Run: headless pygame with SDL's dummy video driver; simulated clock (each Clock.tick advances the game by its frame time, no real sleeping); random seed 0; keys injected as events and as key.get_pressed() state; no mouse input.
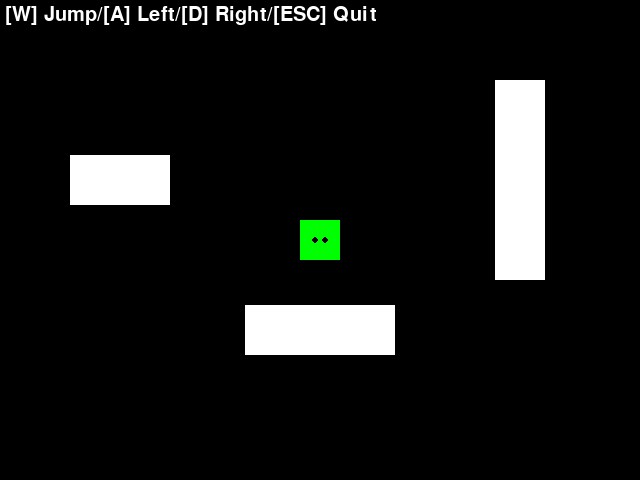
Frame 1 of 4 · flips 1–60 · no input
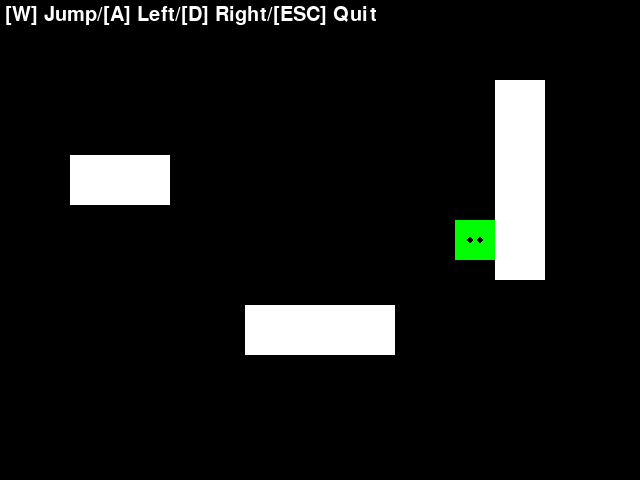
Frame 2 of 4 · flips 61–180 · tapped SPACE, RETURN · held RIGHT (→), D
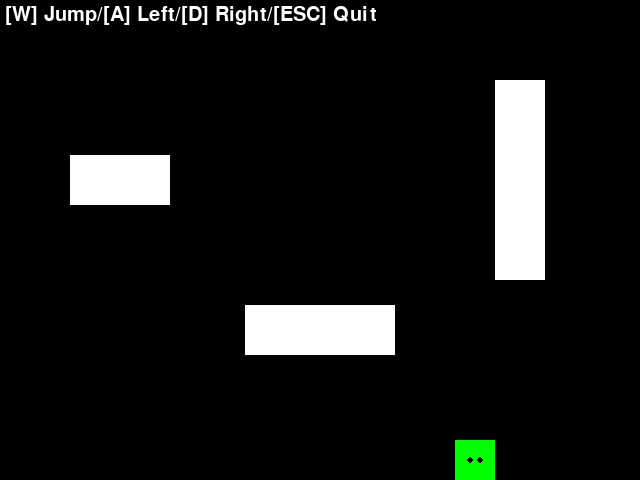
Frame 3 of 4 · flips 181–300 · held DOWN (↓), S
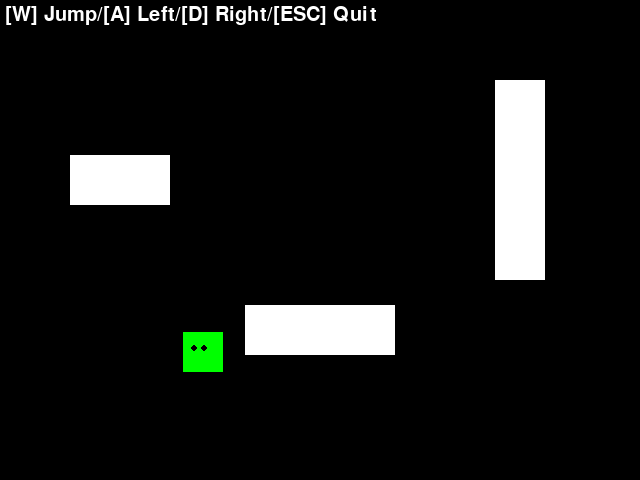
Frame 4 of 4 · flips 301–420 · held LEFT (←), A, UP (↑), W

The pygame program that drew these frames:

"""Collision check between a player and objects."""

import pygame


class Player:
    """Player object.

    Attributes:
        pos (pygame.Vector2): Position (x, y).
        v (pygame.Vector2): Velocity (x, y).
        speed (float): Moving speed.
        width (int): Width.
        height (int): Height.
        rect (pygame.Rect): Collision area.
        color (str): Drawn color.
    """

    def __init__(self, pos):
        """Initialize.

        Args:
            pos (pygame.Vector2): Initial position (x, y).
        """
        self.pos = pos.copy()
        self.speed = 200
        self.v = pygame.Vector2(0, 0)
        self.width = 40
        self.height = 40
        self.rect = pygame.Rect(
            self.pos.x - self.width / 2,
            self.pos.y - self.height / 2,
            self.width,
            self.height,
        )
        self.color = "green"

    def check_collision(self, rect, obj):
        """Check whether the collision area collides with that of an objective.

        Args:
            rect (pygame.Rect): Collision area of the character.
            obj (pygame.Rect): Collision of the objective.

        Returns:
            (Tuple[bool, bool, bool, bool]): Collision flags for each direction,
                on the top/bottom/left/right of the character.
        """
        # Collision check by rectangles
        # +------+
        # | rect |
        # |    +-|-----+
        # +------+     |
        #      |  obj  |
        #      +-------+
        on_top = obj.top < rect.top <= obj.bottom
        on_bottom = obj.top <= rect.bottom < obj.bottom
        on_left = obj.left < rect.left <= obj.right
        on_right = obj.left <= rect.right < obj.right

        return (on_top, on_bottom, on_left, on_right)

    def move(self, screen, platforms, dt):
        """Move on the screen.

        Args:
            screen (pygame.Surface): Drawing screen.
            platforms (List[Platform]): Platforms.
            dt (float): Elapsed time[sec] from the previous frame.
        """
        self.v.update(0, 0)

        # Move to upper/lower
        if pygame.key.get_pressed()[pygame.K_w]:
            self.v.y = -1
        elif pygame.key.get_pressed()[pygame.K_s]:
            self.v.y = 1
        # Move to Left/right
        if pygame.key.get_pressed()[pygame.K_a]:
            self.v.x = -1
        elif pygame.key.get_pressed()[pygame.K_d]:
            self.v.x = 1

        # Normalize the velocity
        mag = self.v.magnitude()
        if mag > 1:
            self.v = self.v.clamp_magnitude(1)
        self.v *= self.speed

        # Calculate a temporal position and a collision area
        pos = self.pos + self.v * dt
        rect = pygame.Rect(
            pos.x - self.width / 2,
            pos.y - self.height / 2,
            self.rect.width,
            self.rect.height,
        )

        # Collision check
        for platform in platforms:
            on_top, on_bottom, on_left, on_right = self.check_collision(
                rect, platform.rect
            )
            if (on_top or on_bottom) and (on_left or on_right):
                in_obj_width = on_left and on_right
                in_obj_height = on_top and on_bottom

                # Limit the position and the velocity
                if on_top and in_obj_width:
                    # Stop on the object's bottom
                    self.v.y = 0
                    pos.y = platform.rect.bottom + self.height / 2
                elif on_bottom and in_obj_width:
                    # Stop on the object's top
                    self.v.y = 0
                    pos.y = platform.rect.top - self.height / 2
                elif on_left and in_obj_height:
                    # Stop on the object's right
                    self.v.x = 0
                    pos.x = platform.rect.right + self.width / 2
                elif on_right and in_obj_height:
                    # Stop on the object's left
                    self.v.x = 0
                    pos.x = platform.rect.left - self.width / 2
                elif on_top and on_left:
                    # Stop on the object's lower right when:
                    if self.rect.top >= platform.rect.bottom:  # Collide at this frame
                        if self.rect.left != platform.rect.right:  # Not on the edge
                            self.v.y = 0
                            pos.y = platform.rect.bottom + self.height / 2
                    if self.rect.left >= platform.rect.right:
                        if self.rect.top != platform.rect.bottom:
                            self.v.x = 0
                            pos.x = platform.rect.right + self.width / 2
                elif on_top and on_right:
                    # Stop on the object's lower left
                    if self.rect.top >= platform.rect.bottom:
                        if self.rect.right != platform.rect.left:
                            self.v.y = 0
                            pos.y = platform.rect.bottom + self.height / 2
                    if self.rect.right <= platform.rect.left:
                        if self.rect.top != platform.rect.bottom:
                            self.v.x = 0
                            pos.x = platform.rect.left - self.width / 2
                elif on_bottom and on_left:
                    # Stop on the object's upper right
                    if self.rect.bottom <= platform.rect.top:
                        if self.rect.left != platform.rect.right:
                            self.v.y = 0
                            pos.y = platform.rect.top - self.height / 2
                    if self.rect.left >= platform.rect.right:
                        if self.rect.bottom != platform.rect.top:
                            self.v.x = 0
                            pos.x = platform.rect.right + self.width / 2
                elif on_bottom and on_right:
                    # Stop on the object's upper left
                    if self.rect.bottom <= platform.rect.top:
                        if self.rect.right != platform.rect.left:
                            self.v.y = 0
                            pos.y = platform.rect.top - self.height / 2
                    if self.rect.right <= platform.rect.left:
                        if self.rect.bottom != platform.rect.top:
                            self.v.x = 0
                            pos.x = platform.rect.left - self.width / 2

        # Update the positions
        self.pos.x = pos.x
        self.pos.y = pos.y
        self.rect.left = self.pos.x - self.width / 2
        self.rect.top = self.pos.y - self.height / 2

    def draw(self, screen):
        """Draw on the screen.

        Args:
            screen (pygame.Surface): Drawing screen.
        """
        # Body
        pygame.draw.rect(screen, self.color, self.rect)

        # Eyes
        eye_pos = [(-5, 0), (5, 0)]
        # Move along with the player's direction
        v = self.v.clamp_magnitude(1) if self.v.magnitude() != 0 else self.v
        for pos in eye_pos:
            pygame.draw.circle(screen, "black", self.pos + v * 5 + pos, 3)


class Block:
    """Block object.

    Attributes:
        pos (pygame.Vector2): Position (x, y).
        width (int): Width.
        height (int): Height.
        rect (pygame.Rect): Drawn rectangle and collision area.
        color (str): Drawn color.
    """

    def __init__(self, pos, width, height):
        """Initialize.

        Args:
            pos (pygame.Vector2): Initial position (x, y).
            width (int): Width.
            height (int): Height.
        """
        self.pos = pos.copy()
        self.width = width
        self.height = height
        self.rect = pygame.Rect(pos.x - width / 2, pos.y - height / 2, width, height)
        self.color = "white"

    def draw(self, screen):
        """Draw on the screen.

        Args:
            screen (pygame.Surface): Drawing screen.
        """
        pygame.draw.rect(screen, self.color, self.rect)


def main():
    """Main loop."""

    pygame.init()

    screen = pygame.display.set_mode((640, 480))

    # Help text
    font = pygame.font.Font(pygame.font.get_default_font(), 20)
    help_text = font.render(
        "[W] Jump/[A] Left/[D] Right/[ESC] Quit", True, (255, 255, 255)
    )

    player = Player(pygame.Vector2(screen.get_width() / 2, screen.get_height() / 2))

    S_WIDTH = screen.get_width()
    S_HEIGHT = screen.get_height()

    # Block objects
    blocks = [
        Block(pygame.Vector2(S_WIDTH / 2, -5), S_WIDTH, 10),  # Top wall
        Block(pygame.Vector2(S_WIDTH / 2, S_HEIGHT + 5), S_WIDTH, 10),  # Bottom wall
        Block(pygame.Vector2(-5, S_HEIGHT / 2), 10, S_HEIGHT),  # Left wall
        Block(pygame.Vector2(S_WIDTH + 5, S_HEIGHT / 2), 10, S_HEIGHT),  # Right wall
        Block(pygame.Vector2(S_WIDTH / 2 - 200, S_HEIGHT - 300), 100, 50),
        Block(pygame.Vector2(S_WIDTH / 2, S_HEIGHT - 150), 150, 50),
        Block(pygame.Vector2(S_WIDTH / 2 + 200, S_HEIGHT - 300), 50, 200),
    ]

    clock = pygame.time.Clock()
    dt = 0

    running = True
    while running:
        for event in pygame.event.get():
            if event.type == pygame.QUIT:
                running = False

        # Quit game by the ESC key
        if pygame.key.get_pressed()[pygame.K_ESCAPE]:
            running = False

        screen.fill("black")

        player.move(screen, blocks, dt)

        for block in blocks:
            block.draw(screen)

        player.draw(screen)

        screen.blit(help_text, (5, 5))

        pygame.display.flip()

        dt = clock.tick(60) / 1000


if __name__ == "__main__":
    main()
